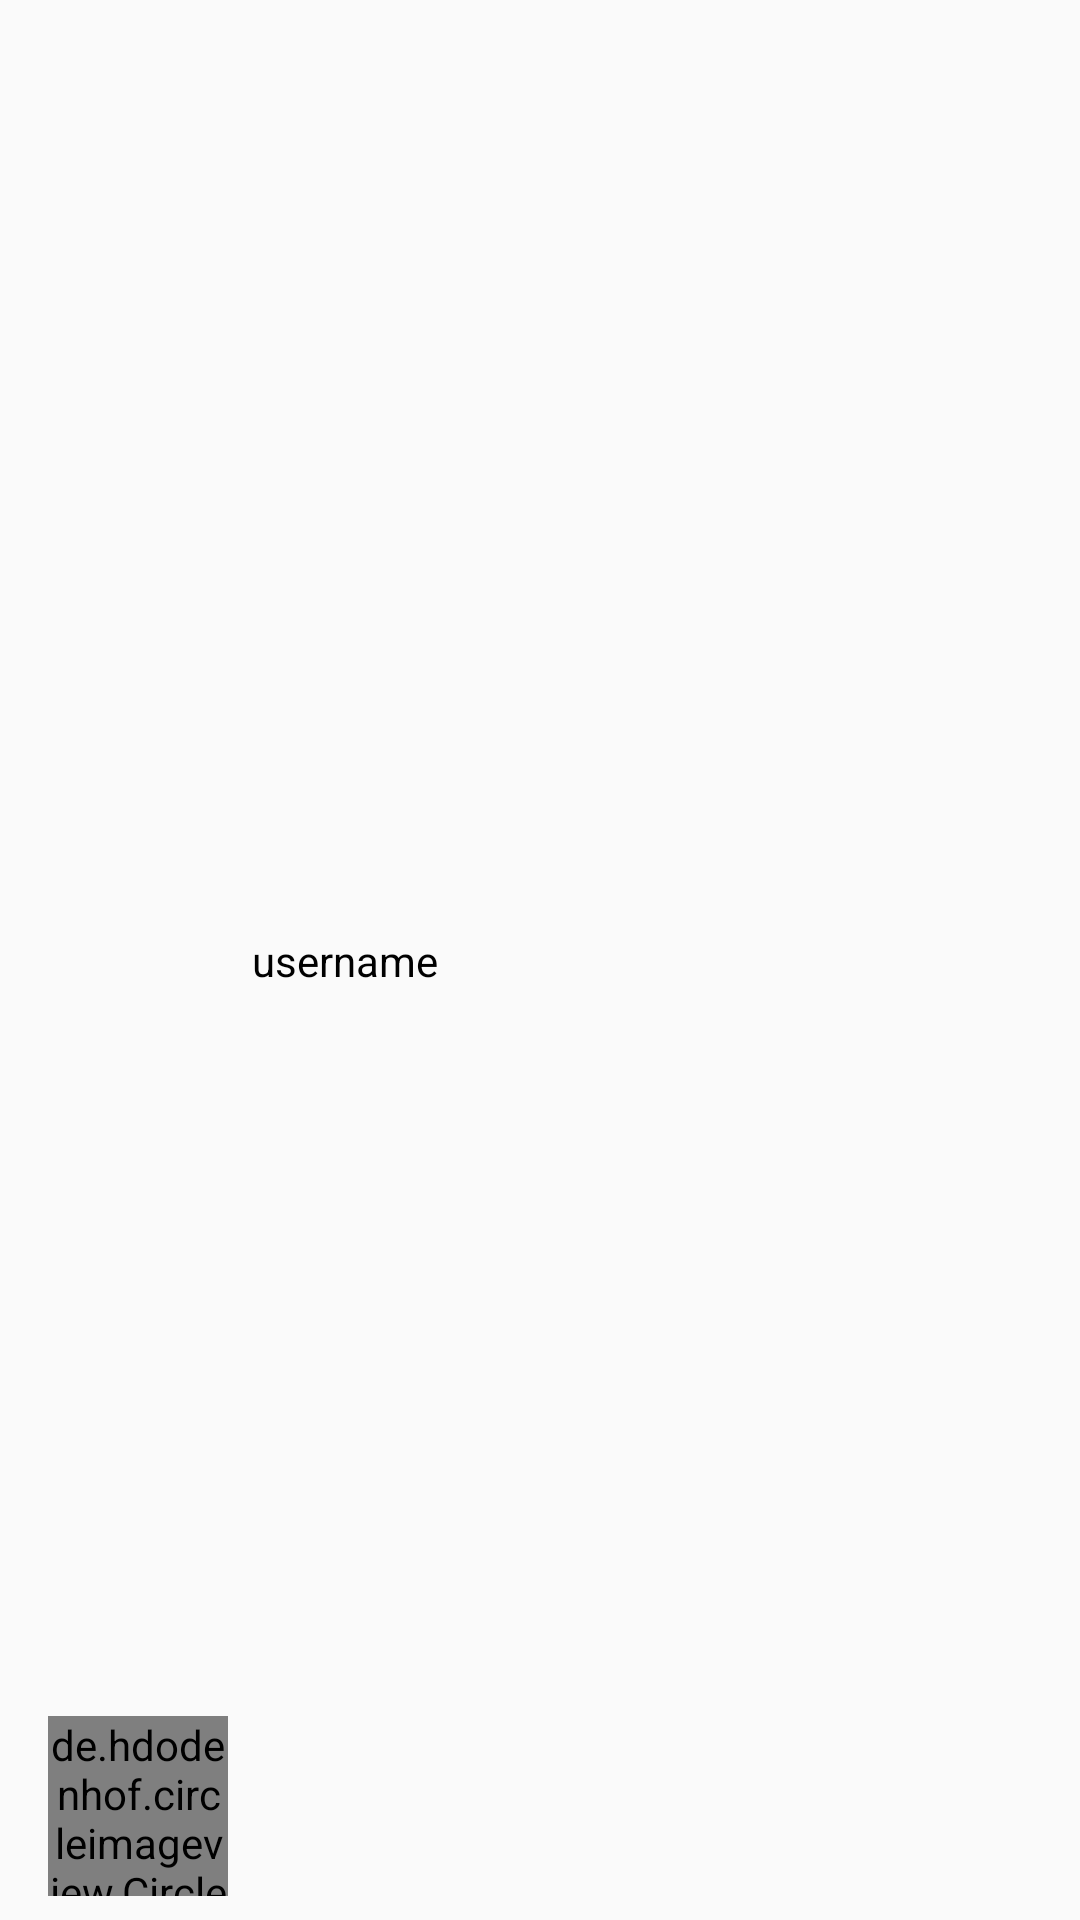

Android layout source for this screen:
<!-- AndroidManifest.xml: application theme AppTheme -->
<!-- res/layout/friend_item.xml -->
<?xml version="1.0" encoding="utf-8"?>
<layout>
    
    <data>
        <variable
            name="clickListener"
            type="android.view.View.OnClickListener" />
        
    </data>

    <androidx.constraintlayout.widget.ConstraintLayout xmlns:android="http://schemas.android.com/apk/res/android"
        xmlns:app="http://schemas.android.com/apk/res-auto"
        xmlns:tools="http://schemas.android.com/tools"
        android:id="@+id/friend_item_constraint_layout"
        android:layout_width="match_parent"
        android:layout_height="wrap_content"
        android:onClick="@{clickListener}">

        <de.hdodenhof.circleimageview.CircleImageView
            android:id="@+id/friend_imageview_profile_image"
            android:layout_width="60dp"
            android:layout_height="60dp"
            android:layout_marginStart="16dp"
            android:layout_marginTop="8dp"
            android:layout_marginBottom="8dp"
            app:civ_border_width="2dp"
            app:layout_constraintBottom_toBottomOf="parent"
            app:layout_constraintStart_toStartOf="parent"
            app:layout_constraintTop_toTopOf="parent"
            app:layout_constraintVertical_bias="1.0"
            app:srcCompat="@android:drawable/btn_star_big_on" />

        <TextView
            android:id="@+id/friend_textview_username"
            android:layout_width="wrap_content"
            android:layout_height="wrap_content"
            android:layout_marginStart="8dp"
            android:layout_marginTop="8dp"
            android:layout_marginBottom="8dp"
            android:text="username"
            android:textColor="#000000"
            app:layout_constraintBottom_toBottomOf="parent"
            app:layout_constraintStart_toEndOf="@+id/friend_imageview_profile_image"
            app:layout_constraintTop_toTopOf="parent" />
    </androidx.constraintlayout.widget.ConstraintLayout>
</layout>
<!-- resources referenced by this layout -->
<resources>
  <style name="AppTheme" parent="Theme.AppCompat.Light.DarkActionBar">
          
          <item name="colorPrimary">@color/colorPrimary</item>
          <item name="colorPrimaryDark">@color/colorPrimaryDark</item>
          <item name="colorAccent">#7FB174</item>
      </style>
  <!-- not gathered from this repository: default colours our renderer supplied (Android Studio template values) -->
  <color name="colorPrimary">#FF6200EE</color>
  <color name="colorPrimaryDark">#FF3700B3</color>
</resources>
